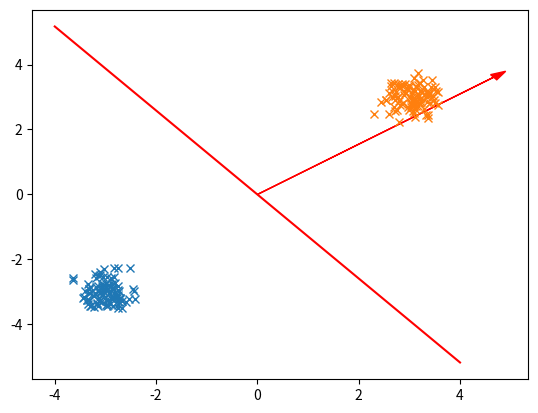

Generate this figure with matplotlib: (Note: this script raises an exception after producing the figure.)
import numpy as np
import matplotlib.pyplot as plt
def main():
    n, bias, eta, epochs = 100, 0, [0.03], 100

    #mean and standard deviation set A
    mA = [-3, -3]
    sigmaA = 0.3

    #mean and standard deviation set B
    mB = [3, 3]
    sigmaB = 0.3

    '''
    Weights standard deviation, integers?
    
    '''
    #standard deviation Weights
    sigmaW = 4
    dimension = 2
    weights = InitialWeightMatrix(dimension, sigmaW, bias)

    #create the sets, each containing n elements
    classA1 = np.random.standard_normal(n) * sigmaA + mA[0]
    # For 3.1.3
    # classA1 = np.append(np.random.standard_normal(n/2) * sigmaA + mA[0], np.random.standard_normal(n/2) * sigmaA - mA[0])
    classA2 = np.random.standard_normal(n) * sigmaA + mA[1]
    classB1 = np.random.standard_normal(n) * sigmaB + mB[0]
    classB2 = np.random.standard_normal(n) * sigmaB + mB[1]

    A, B = np.vstack((classA1, classA2)), np.vstack((classB1, classB2))

    #all errors and weights for different eta
    allErrors = []
    allWeights = []

    #plot graph
    plt.figure()


    plt.plot(classA1, classA2, 'x')
    plt.plot(classB1, classB2, 'x')

    #to plot the initial hyperplane (red)
    plt.arrow((bias/np.dot(weights,weights))*weights[0], (bias/np.dot(weights,weights))*weights[1], weights[0], weights[1], head_width=0.2, color="red")
    x=np.linspace(-4,4)
    plt.plot(x,(bias-weights[0]*x)/weights[1], '-r')

    #looping over all eta
    learning_methods = [perceptron_learning, delta_learning_online, delta_learning_batch]
    for i in eta:
        data = perceptron(A, B, n, weights, bias, learning_methods, epochs, i, False)
        allErrors.append(data[1])
        allWeights.append(data[0])

    weights = allWeights[0][0]
    weights1 = allWeights[0][1]
    weights2 = allWeights[0][2]



    """
    #calculating errors
    xList = [i for i in range(1, 2*n+1)]
    for i in range(2*n):
        #allErrors[0][i] -= 7
        #allErrors[1][i] -= 14
        #allErrors[2][i] -= 21
        pass

    plt.plot(xList[0:100], allErrors[0][0:100], xList[0:100], allErrors[1][0:100], xList[0:100], allErrors[2][0:100], xList[0:100], allErrors[3][0:100])
    plt.legend(("eta = 0.001", "eta = 0.01", "eta = 0.1", "eta = 1"))

    """
    plt.arrow((bias / np.dot(weights, weights)) * weights[0], (bias / np.dot(weights, weights)) * weights[1],
              weights[0], weights[1], head_width=0.2, color="green")
    x = np.linspace(-4, 4)
    plt.plot(x, (bias - weights[0] * x) / weights[1], '-g')

    plt.arrow((bias / np.dot(weights1, weights1)) * weights1[0], (bias / np.dot(weights1, weights1)) * weights1[1],
              weights1[0], weights1[1], head_width=0.2, color="blue")
    x = np.linspace(-4, 4)
    plt.plot(x, (bias - weights1[0] * x) / weights1[1], '-b')

    plt.arrow((bias / np.dot(weights2, weights2)) * weights2[0], (bias / np.dot(weights2, weights2)) * weights2[1],
              weights2[0], weights2[1], head_width=0.2, color="black")
    x = np.linspace(-4, 4)
    plt.plot(x, (bias - weights2[0] * x) / weights2[1], 'black')
    #To here

    plt.ylabel('x2')
    plt.xlabel('x1')
    plt.axis('square')
    plt.ylim(-4, 4)
    plt.xlim(-4, 4)


    plt.title('Classification of two datasets using classical perceptron learning')

    plt.show()

def perceptron(classPos, classNeg, n, weights, bias, learning_methods, epochs, eta = 1, batch = True):
    """

    :param classPos1: x values for class 1
    :param classPos2: y values for class 1
    :param classNeg1: x values for class 2
    :param classNeg2: y values for class 2
    :param n: number of data points in each class
    :param weights: weights of the linear line
    :param bias: A shifting parameter to move it away from origin
    :param learning_method: choose either perceptron learning or delta rule
    :param eta: learning rate
    :param batch: choose either batch learning or on-line earning
    :return: weights and errors
    """
    #
    classes = np.vstack((np.hstack((classNeg, classPos)), np.array((2*n)*[1])))
    allWeights = [weights.copy() for i in range(len(learning_methods))]
    allErrors = [[] for i in range(len(learning_methods))]
    print(allWeights)


    for i in range(epochs):
        # deciding order of samples. Neg: 1 to n, Pos: n+1 to 2n
        orderSamples = np.random.permutation(2 * n)
        for j in range(len(learning_methods)):
            variables = learning_methods[j](n, classes, allWeights[j], eta, orderSamples)
            allWeights[j] = variables[0]
            allErrors[j].append(nErrors(variables[0], variables[1], classes))
    print(allWeights)
    '''
    for i in orderSamples:
        #t is the real value of the sample, x is the sample
        variables = learning_method(n, i, classes, weights, bias)
        t = variables[0]
        x = variables[1]
        y = variables[2]
        #update weights
        errors.append(t-y)
        if batch:
            weights_temp = np.add(weights_temp, np.dot(t-y, x))
        else:
            weights=np.add(weights,eta*np.dot(t-y,x))
    if batch:
        weights += eta*weights_temp
    '''
    # to plot the new hyperplanes (green)
    """
    plt.arrow((bias / np.dot(weights, weights)) * weights[0], (bias / np.dot(weights, weights)) * weights[1],
              weights[0], weights[1], head_width=0.2, color="green")
    x = np.linspace(-4, 4)
    plt.plot(x, (bias - weights[0] * x) / weights[1], '-g')
    """

    return [allWeights, allErrors]

def perceptron_learning(n, i, classes, weights, bias):
    """

    :param n: number of data points in each class
    :param i: index of a certain Data point
    :param classes: A list of classes including their coordinates
    :param weights: weights of the linear line
    :param bias: A shifting parameter to move it away from origin
    :return: The target vakue t, the coordinates for the data point x and the estimated target value y
    """
    t = (i - 1) // n
    x = [classes[t][0][(i - 1) % n], classes[t][1][(i - 1) % n]]
    y = threshold(np.dot(weights, x), bias)
    return [t, x, y]

def delta_rule(n, i, classes, weights, bias):
    """

    :param n: number of data points in each class
    :param i: index of a certain Data point
    :param classes: A list of classes including their coordinates
    :param weights: weights of the linear line
    :param bias: A shifting parameter to move it away from origin
    :return: The target vakue t, the coordinates for the data point x and the estimated target value y
    """
    t=((i-1)//n)*2-1
    if i > n:
        classPick = 0
    else:
        classPick = 1
    x = [classes[classPick][0][(i - 1) % n], classes[classPick][1][(i - 1) % n]]
    y = np.dot(weights, x)
    return [t, x, y]


def threshold(y):
    """

    :param y: A number representing whether a data point is in the correct classification
    :param bias: A shifting parameter to move it away from origin
    :return: The estimated target value
    """
    if y > 0:
        return 1
    return 0

def InitialWeightMatrix(dimension, sigmaW, bias):
    return np.append(np.random.standard_normal(dimension) * sigmaW,[-bias])

if __name__ == '__main__':
    main()


'''
Epochs
Convergence
Bias delta rule
'''
